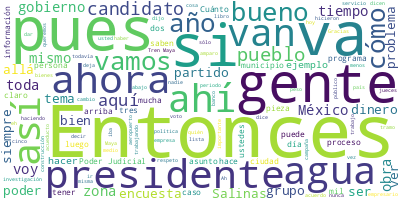

Values plotted in this chart, from the file beside it:
Participante, Texto, Sentimiento, Palabras, Dia, Mes, Anio
PRESIDENTE ANDRES MANUEL LOPEZ OBRADOR, Buenos días. Ánimo., 0.0, 3, 25, 05, 2023
PRESIDENTE ANDRES MANUEL LOPEZ OBRADOR, Bueno, pues el día de hoy vamos a inform…, 0.0, 32, 25, 05, 2023
PRESIDENTE ANDRES MANUEL LOPEZ OBRADOR, Y el antropólogo Diego Prieto les va a i…, 0.0, 49, 25, 05, 2023
PRESIDENTE ANDRES MANUEL LOPEZ OBRADOR, Entonces, vamos a tener toda esta inform…, 0.0, 18, 25, 05, 2023
DIEGO PRIETO HERNANDEZ, Muy buenos días, presidente, compañeras …, 0.0, 21, 25, 05, 2023
DIEGO PRIETO HERNANDEZ, Vamos, primero, a dar cuenta de los avan…, 0.0, 53, 25, 05, 2023
DIEGO PRIETO HERNANDEZ, En cuanto a los avances en el salvamento…, 0.0, 53, 25, 05, 2023
DIEGO PRIETO HERNANDEZ, En el tramo 6 tenemos todavía algo menos…, 0.0, 47, 25, 05, 2023
DIEGO PRIETO HERNANDEZ, Llevamos ya 53 mil 307 bienes muebles re…, 0.0, 36, 25, 05, 2023
DIEGO PRIETO HERNANDEZ, Pueden ustedes observar que, en lo que r…, 0.0, 86, 25, 05, 2023
DIEGO PRIETO HERNANDEZ, Mil ochocientos veinticinco bienes muebl…, 0.0, 26, 25, 05, 2023
DIEGO PRIETO HERNANDEZ, Setecientas cuarenta y ocho vasijas que …, 0.0, 13, 25, 05, 2023
DIEGO PRIETO HERNANDEZ, Quinientos treinta y cinco enterramiento…, 0.0, 51, 25, 05, 2023
DIEGO PRIETO HERNANDEZ, En lo que respecta al Programa de Mejora…, 0.0, 70, 25, 05, 2023
DIEGO PRIETO HERNANDEZ, Vamos a pasar a la que sigue. Quisiera, …, 0.0, 91, 25, 05, 2023
DIEGO PRIETO HERNANDEZ, La importancia histórica de esta pieza a…, 0.0, 63, 25, 05, 2023
DIEGO PRIETO HERNANDEZ, Se trata de una escultura en bajo reliev…, 0.0, 43, 25, 05, 2023
DIEGO PRIETO HERNANDEZ, De acuerdo con los arqueólogos especiali…, 0.0, 42, 25, 05, 2023
DIEGO PRIETO HERNANDEZ, Se desconoce cuándo salió del país, pero…, 0.0, 66, 25, 05, 2023
DIEGO PRIETO HERNANDEZ, Gracias a las gestiones del gobierno mex…, 0.0, 54, 25, 05, 2023
DIEGO PRIETO HERNANDEZ, Nuevamente invitamos a todas y todos a q…, 0.0, 40, 25, 05, 2023
DIEGO PRIETO HERNANDEZ, Vamos ahora a presentarles un video que …, 0.0, 53, 25, 05, 2023
PREGUNTA, Las obras del Tren Maya, Séeba’an báalam…, 0.0, 95, 25, 05, 2023
PREGUNTA, En el tramo1, que va de Palenque, Chiapa…, 0.0, 45, 25, 05, 2023
PREGUNTA, Llamado por los mayas antiguos Lakam Há …, 0.0, 56, 25, 05, 2023
PREGUNTA, Palenque fue asiento de una de las dinas…, 0.0, 101, 25, 05, 2023
PREGUNTA, Las inscripciones mayas han sido ampliam…, 0.0, 45, 25, 05, 2023
PREGUNTA, La antigua ciudad maya de Palenque, patr…, 0.0, 76, 25, 05, 2023
PREGUNTA, En el interior de la zona se trabaja en …, 0.0, 88, 25, 05, 2023
PREGUNTA, Otro importante hallazgo es el cráneo de…, 0.0, 54, 25, 05, 2023
PREGUNTA, Los trabajos de investigación y conserva…, 0.0, 78, 25, 05, 2023
PREGUNTA, Así, avanzamos en las acciones de invest…, 0.0, 52, 25, 05, 2023
PRESIDENTE ANDRES MANUEL LOPEZ OBRADOR, Muy bien, vamos. Los dos, tres, o sea, n…, 0.0, 22, 25, 05, 2023
PREGUNTA, Presidente, buenos días., 0.0, 3, 25, 05, 2023
PREGUNTA, Christian Bautista, periodista independi…, 0.0, 12, 25, 05, 2023
PREGUNTA, Presidente, le comento que un grupo de c…, 0.0, 92, 25, 05, 2023
PREGUNTA, Dicen también que muchas de las carencia…, 0.0, 73, 25, 05, 2023
PREGUNTA, Presidente, solamente el dos por ciento …, 0.0, 97, 25, 05, 2023
PREGUNTA, También me hicieron llegar unas imágenes…, 0.0, 72, 25, 05, 2023
PRESIDENTE ANDRES MANUEL LOPEZ OBRADOR, Bueno, que nos dejas la solicitud, la pe…, 0.0, 44, 25, 05, 2023
PREGUNTA, Sobre todo, la vivienda, que es lo que m…, 0.0, 48, 25, 05, 2023
PREGUNTA, Así es que ellos esperan de la misma man…, 0.0, 25, 25, 05, 2023
PRESIDENTE ANDRES MANUEL LOPEZ OBRADOR, Sí, los van a visitar, nos dejas nada má…, 0.0, 11, 25, 05, 2023
PREGUNTA, Está bien, presidente., 0.0, 3, 25, 05, 2023
PREGUNTA, En una segunda pregunta, presidente, hay…, 0.0, 66, 25, 05, 2023
PREGUNTA, La junta, después de 15 años, emitió un …, 0.0, 50, 25, 05, 2023
PREGUNTA, Ambos casos están en revisión de amparo …, 0.0, 42, 25, 05, 2023
PREGUNTA, Desde Quintana Roo preguntan los trabaja…, 0.0, 24, 25, 05, 2023
PRESIDENTE ANDRES MANUEL LOPEZ OBRADOR, Nos dejas también la petición y vamos a …, 0.0, 51, 25, 05, 2023
PREGUNTA, Ya, por último, presidente, hace unos me…, 0.0, 108, 25, 05, 2023
PRESIDENTE ANDRES MANUEL LOPEZ OBRADOR, Lo vemos también, sí., 0.0, 4, 25, 05, 2023
PREGUNTA, Muchas gracias., 0.0, 2, 25, 05, 2023
PRESIDENTE ANDRES MANUEL LOPEZ OBRADOR, Nos dejas los tres asuntos., 0.0, 5, 25, 05, 2023
PREGUNTA, Señor presidente, muy buenos días., 0.0, 5, 25, 05, 2023
PREGUNTA, Sandra Aguilar, de AE Grupo Informativo,…, 0.0, 11, 25, 05, 2023
PREGUNTA, Y quisiera comenzar mi participación del…, 0.0, 64, 25, 05, 2023
PREGUNTA, Sin embargo, hay un tema que sí preocupa…, 0.0, 77, 25, 05, 2023
PREGUNTA, Ya falleció una persona de Estados Unido…, 0.0, 46, 25, 05, 2023
PREGUNTA, Y, bueno, refiriéndonos, ya que estamos …, 0.0, 93, 25, 05, 2023
PRESIDENTE ANDRES MANUEL LOPEZ OBRADOR, Sí, tenemos conocimiento de lo que está …, 0.0, 22, 25, 05, 2023
... 328 more rows
